Labelled photos from "diseases", an image-classification folder in RobertMercieca/Dissertation. The possible labels are: apple apple scab, apple cedar apple rust, apple healthy, grape black rot, grape esca black measles, grape healthy, potato early blight, potato late blight, potato healthy.

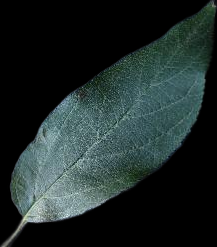
Label: apple healthy

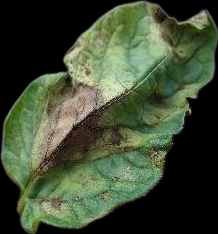
Label: potato late blight

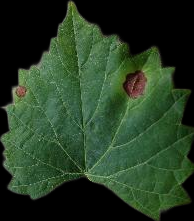
Label: grape black rot

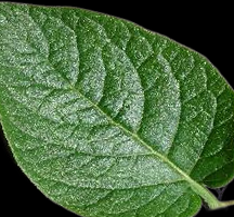
Label: potato healthy

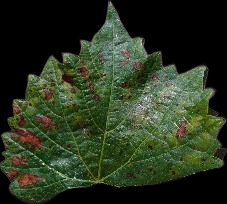
Label: grape esca black measles

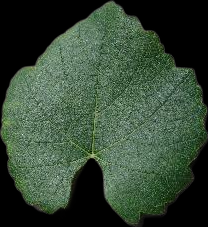
Label: grape healthy
